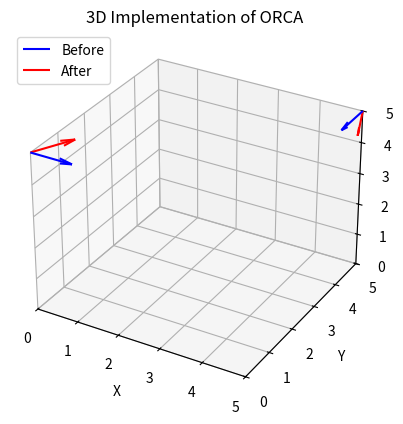

Write the Python code that produced this figure.
import numpy as np
import matplotlib.pyplot as plt
from mpl_toolkits.mplot3d import Axes3D
from mpl_toolkits.mplot3d import proj3d

VA1 = [1.0, 0.0, 0.0]
VA2 = [0.8435605801768041, 0.3763152202345183, 0.4628760941861171]

VB1 = [-1.0, 0.0, 0.0]
VB2 = [-0.3968329626825467, -0.27125105102504865, 0.0]

VC1 = [0.0, -1.0, 0.0]
VC2 = [0.21343036024526316, -0.6607613766812254, -0.3022150932581222]

PA = [0, 0, 5]
PB = [10, 0, 5]
PC = [5, 5, 5]

def plottingVectors(ax, x_start, y_start, z_start, x_end, y_end, z_end, colour):


    # Plot the vector
    ax.quiver(x_start, y_start, z_start,
            x_end - x_start, y_end - y_start, z_end - z_start,
            color=colour)

    # Add an arrowhead at the end of the vector
    arrow_end = np.array([[x_end, y_end, z_end]])
    proj_arrow_end = proj3d.proj_transform(arrow_end[:, 0], arrow_end[:, 1], arrow_end[:, 2], ax.get_proj())
    arrow_size = 20
    #ax.scatter(proj_arrow_end[0], proj_arrow_end[1], proj_arrow_end[2], color='blue', s=arrow_size)

    # Set labels and title
    ax.set_xlabel('X')
    ax.set_ylabel('Y')
    ax.set_zlabel('Z')
    ax.set_xlim([0, 5])
    ax.set_ylim([0, 5])
    ax.set_zlim([0, 5])
    plt.title('3D Implementation of ORCA')

    return 


# Create a 3D plot
fig = plt.figure()
ax = fig.add_subplot(111, projection='3d')
plottingVectors(ax, PA[0], PA[1], PA[2], PA[0] + VA1[0], PA[1] + VA1[1], PA[2] + VA1[2], 'blue')
plottingVectors(ax, PA[0], PA[1], PA[2], PA[0] + VA2[0], PA[1] + VA2[1], PA[2] + VA2[2], 'red')

plottingVectors(ax, PB[0], PB[1], PB[2], PB[0] + VB1[0], PB[1] + VB1[1], PB[2] + VB1[2], 'blue')
plottingVectors(ax, PB[0], PB[1], PB[2], PB[0] + VB2[0], PB[1] + VB2[1], PB[2] + VB2[2], 'red')

plottingVectors(ax, PC[0], PC[1], PC[2], PC[0] + VC1[0], PC[1] + VC1[1], PC[2] + VC1[2], 'blue')
plottingVectors(ax, PC[0], PC[1], PC[2], PC[0] + VC2[0], PC[1] + VC2[1], PC[2] + VC2[2], 'red')

plt.legend(['Before', 'After'], loc='upper left')
# Show the plot
plt.show()